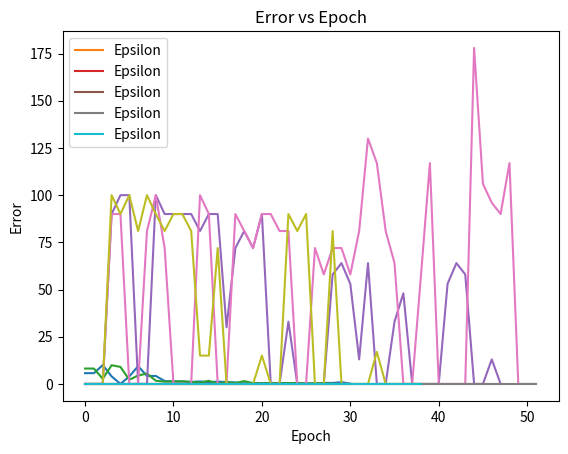

Write the Python code that produced this figure.
'''
Name of program: Assignment 8
Author: Aureliano Hubert Maximus
Creation Date: Dec 7 2023
Description:
  This program uses RL Monte Carlo First Visit, RL Monte Carlo Every Visit, Q-Learning, SARSA-Learning, and epsilon-greedy algorithms
  on the same gridworld described in Assignment 8 instructions.
Collaborators:
Prof. David Johnson (EECS 658 Slides)
ChatGPT
'''

import matplotlib.pyplot as plt
import numpy as np
import sys

#Initialize grids
gridWithTerm = [[1,0,0,0,0], #need this grid to identify terminals so the terminals wouldnt be changed
              [0,0,0,0,0],
              [0,0,0,0,0],
              [0,0,0,0,0],
              [0,0,0,0,1]]

gridStart = [[0,0,0,0,0], #initial grid
            [0,0,0,0,0],
            [0,0,0,0,0],
            [0,0,0,0,0],
            [0,0,0,0,0]]

kGrid =    [[0,1,2,3,4], # grid filled with list of states
            [5,6,7,8,9],
            [10,11,12,13,14],
            [15,16,17,18,19],
            [20,21,22,23,0]]

def printGridResult(grid): # prints the grid
  for row in range(len(grid)):
      row_str = [str(value) if value is not None else ' ' for value in grid[row]]
      print(' '.join(row_str))
  print("\n")



def printFullResult(kCount, s, r, gamma, Gs, Ns, Ss, Vs): # prints the table
  printMonteArray(kCount, s, r, gamma, Gs)
  print("N(s): ")
  printGridResult(Ns)
  print("S(s): ")
  printGridResult(Ss)
  print("V(s): ")
  printGridResult(Vs)

def plotter(epoch, difference, epsilon): # plots the error vs epoch
  plt.plot(np.arange(0, epoch, 1), difference)
  plt.plot(np.arange(0, epoch, 1), [epsilon] * epoch, label='Epsilon')

  plt.xlabel("Epoch")
  plt.ylabel("Error")
  plt.title("Error vs Epoch")

  plt.legend()
  plt.show()


def printMonteArray(k, s, r, y, Gs): # prints the table required for monte first and monte every
  print("k   s    r   y   G(s)")
  print("----------------------")
  for i in range(k + 1):
    print(f"{i: <3} {s[i]: <3} {r[i]: <3} {y: <3}  {Gs[i]: <3}")
  print("\n")



def randomAction(): # returns a random action
  return np.random.choice(["left", "right", "up", "down"])

def gridDiff(grid1, grid2): # returns the absolute difference between two grids
  grid1Arr = np.array(grid1)
  grid2Arr = np.array(grid2)
  return np.max(np.abs(grid1Arr - grid2Arr))

# PART 1============================================================================

def findGs(kCount, r): # returns the values of Gs, given kCount and its reward
  gamma = 0.9
  Gs = []
  for i in range(kCount):
    Gt = 0
    discount = 1.0
    for t in range(i, kCount):
      Gt += discount * r[t]
      discount *= gamma
    Gs.append(round(Gt, 2))
  Gs.append(0.00)

  return Gs

def findSsFirst(kCount, Gs, s): # returns the S(s) table, given kCount, Gs, and s
  Ss = np.zeros_like(gridStart, dtype=float) # initialize S(s) grid to be all zeros of type float
  firstVisitDict = {}

  for i in range(kCount): # saves the index of a cell to make sure it doesnt calculate duplicates
      stateKey = s[i]
      if stateKey not in firstVisitDict:
        firstVisitDict[stateKey] = Gs[i]

  for i in range(5): # iterates through S(s) grid to add its values, based on the indexes saved above
    for k in range(5):
      stateKey = kGrid[i][k]
      if (stateKey in firstVisitDict) and gridWithTerm[i][k] != 1:
        Ss[i][k] += firstVisitDict[stateKey]

  Ss_rounded = np.round(Ss, 3)

  return Ss_rounded

def findVs(totalSs, totalNs): # returns the V(s) grid
  Vs =  np.divide(totalSs, totalNs, out=np.zeros_like(totalSs), where=totalNs != 0) # sets V(s) to be Ss/Ns
  Vs_rounded = np.round(Vs, 2)

  return Vs_rounded


def monteFirst(totalSs, totalNs): # monte carlo first visit algorithm
  Ss, Ns = np.zeros_like(totalSs, dtype=float), np.zeros_like(totalNs, dtype=int) # initialize Ss and Ns grids

  currentState = (np.random.randint(0, 4), np.random.randint(0, 4)) # sets a random current state

  kCount = 0
  gamma = 0.9

  Gs = []
  s = []
  r = []



  while True:
    action = randomAction()

    s.append(kGrid[currentState[0]][currentState[1]]) # appends the state number from kGrid to s, used to keep track of which states are visited
    r.append(-1) # sets the reward for to -1, since havent reached terminal



    if (Ns[currentState[0]][currentState[1]] == 0 and gridWithTerm[currentState[0]][currentState[1]] != 1): # increment N(s) by at most one each episode
      Ns[currentState[0]][currentState[1]] += 1


    # rules for each random action
    if action == "left":
      nextState = (currentState[0], max(0, currentState[1] - 1))

    elif action == "right":
      nextState = (currentState[0], min(4, currentState[1] + 1))

    elif action == "up":
      nextState = (max(0, currentState[0] - 1), currentState[1])

    elif action == "down":
      nextState = (min(4, currentState[0] + 1), currentState[1])



    if gridWithTerm[nextState[0]][nextState[1]] == 1: # if it reaches a terminal state
      currentState = nextState
      kCount += 1
      s.append('t') # append 't' to s
      r.append(0) # append 0 to r

      Gs = findGs(kCount, r) # find the Gs values
      Ss = findSsFirst(kCount, Gs, s) # find the Ss values

      totalNs += Ns
      totalSs += Ss

      Vs = findVs(totalSs, totalNs) # find the Vs values


      return totalNs, totalSs, Vs, Gs, kCount, s, r, gamma
      break

    currentState = nextState
    kCount += 1

def iterateMonteFirst(): # monte carlo first visit iterator
  print("================ RL First-Visit Monte Carlo Algorithm ================")
  # initialize all the grids needed
  epoch = 0
  prevSs = np.zeros_like(gridStart, dtype=float)
  nextSs = np.zeros_like(gridStart, dtype=float)
  prevNs = np.zeros_like(gridStart, dtype=int)
  nextNs = np.zeros_like(gridStart, dtype=int)
  nextVs = np.zeros_like(gridStart, dtype=float)
  prevVs = np.zeros_like(gridStart, dtype=float)
  epsilon = 1e-6
  difference = []
  while True:
    Ns, Ss, Vs, Gs, kCount, s, r, gamma = monteFirst(prevSs, prevNs)
    nextVs = findVs(Ss, Ns)
    nextSs = Ss
    nextNs = Ns
    currentDiff = gridDiff(prevVs, nextVs) # keeps track of the current error

    if currentDiff < epsilon and epoch > 10: # if Vs converged
      print(f"Converged at epoch: {epoch} ------------------")
      break

    if epoch == 0 or epoch == 1 or epoch == 10: # print the results if at epoch 0, 1, and 10
      print(f"epoch: {epoch} ------------------")
      printFullResult(kCount, s, r, gamma, Gs, Ns, Ss, Vs)
      prevVs = nextVs.copy()
      epoch += 1
      difference.append(currentDiff)

    prevVs = nextVs.copy()
    epoch += 1
    difference.append(currentDiff)

  printFullResult(kCount, s, r, gamma, Gs, Ns, Ss, Vs)
  plotter(epoch, difference, epsilon)

# PART 2============================================================================

def findSsEvery(kCount, Gs, s): # returns the S(s) table, given kCount, Gs, and s
    Ss = np.zeros_like(gridStart, dtype=float)

    for j in range(kCount): # similar to findSsFirst, but doesnt keep track of duplicates
      stateKey = s[j]
      for i in range(5):
        for k in range(5):
          if kGrid[i][k] == stateKey and gridWithTerm[i][k] != 1:
            Ss[i][k] += Gs[j]

    Ss_rounded = np.round(Ss, 3)

    return Ss_rounded

def monteEvery(totalSs, totalNs): # monte carlo every visit algorithm
  Ss, Ns = np.zeros_like(totalSs, dtype=float), np.zeros_like(totalNs, dtype=int)

  currentState = (np.random.randint(0, 4), np.random.randint(0, 4)) # sets current state to be a randomly chosen state

  kCount = 0
  gamma = 0.9

  Gs = []
  s = []
  r = []


  while True:
    action = randomAction()

    s.append(kGrid[currentState[0]][currentState[1]])
    r.append(-1)



    if (gridWithTerm[currentState[0]][currentState[1]] != 1): # increment N(s) by one each time it is visited
      Ns[currentState[0]][currentState[1]] += 1


    # rules for each action
    if action == "left":
      nextState = (currentState[0], max(0, currentState[1] - 1))

    elif action == "right":
      nextState = (currentState[0], min(4, currentState[1] + 1))

    elif action == "up":
      nextState = (max(0, currentState[0] - 1), currentState[1])

    elif action == "down":
      nextState = (min(4, currentState[0] + 1), currentState[1])



    if gridWithTerm[nextState[0]][nextState[1]] == 1: # if reached terminal state
      currentState = nextState
      kCount += 1
      s.append('t')
      r.append(0)

      Gs = findGs(kCount, r) # get Gs values
      Ss = findSsEvery(kCount, Gs, s) # get Ss values

      totalNs += Ns
      totalSs += Ss

      Vs = findVs(totalSs, totalNs) # get Vs values


      return totalNs, totalSs, Vs, Gs, kCount, s, r, gamma
      break

    currentState = nextState
    kCount += 1

def iterateMonteEvery(): # monte carlo every visit iterator
  print("================ RL Every-Visit Monte Carlo Algorithm ================")
  # initialize all the grids needed
  epoch = 0
  prevSs = np.zeros_like(gridStart, dtype=float)
  nextSs = np.zeros_like(gridStart, dtype=float)
  prevNs = np.zeros_like(gridStart, dtype=int)
  nextNs = np.zeros_like(gridStart, dtype=int)
  nextVs = np.zeros_like(gridStart, dtype=float)
  prevVs = np.zeros_like(gridStart, dtype=float)
  epsilon = 1e-6
  difference = []
  while True:
    Ns, Ss, Vs, Gs, kCount, s, r, gamma = monteEvery(prevSs, prevNs)
    nextVs = findVs(Ss, Ns)
    nextSs = Ss
    nextNs = Ns
    currentDiff = gridDiff(prevVs, nextVs) # keeps track of the current error

    if currentDiff < epsilon and epoch > 10: # if Vs converged, print the results
      print(f"Converged at epoch: {epoch} ------------------")
      break

    if epoch == 0 or epoch == 1 or epoch == 10: # if epoch is at 0, 1, or 10, print the results
      print(f"epoch: {epoch} ------------------")
      printFullResult(kCount, s, r, gamma, Gs, Ns, Ss, Vs)
      prevVs = nextVs.copy()
      epoch += 1
      difference.append(currentDiff)

    prevVs = nextVs.copy()
    epoch += 1
    difference.append(currentDiff)

  printFullResult(kCount, s, r, gamma, Gs, Ns, Ss, Vs)
  plotter(epoch, difference, epsilon)




iterateMonteFirst()
iterateMonteEvery()

import matplotlib.pyplot as plt
import numpy as np
import sys
import random
import math

# HELPER FUNCTIONS
kGrid =    [[0,1,2,3,4],
            [5,6,7,8,9],
            [10,11,12,13,14],
            [15,16,17,18,19],
            [20,21,22,23,24]]

def randomState(): # returns a random state
  return np.random.randint(0, 25)

def printQGridResult(matrix, title=""): # prints the grid
  print(title)
  np.savetxt(sys.stdout, matrix, fmt='%7d', delimiter=" ", newline="\n")
  print("\n")

def plotter(epoch, difference, epsilon): # plots the graph
  plt.plot(np.arange(0, epoch, 1), difference)
  plt.plot(np.arange(0, epoch, 1), [epsilon] * epoch, label='Epsilon')

  plt.xlabel("Epoch")
  plt.ylabel("Error")
  plt.title("Error vs Epoch")

  plt.legend()
  plt.show()



def initializeR(R): # sets R to the the gridworld described in the assignment
  terminals = ((1, 0), (5, 0), (19, 24), (23, 24))
  goLeft = (0, -1)
  goRight = (0, 1)
  goUp = (-1, 0)
  goDown = (1, 0)

  possibleAction = []

  for i in range(5):
    for k in range(5):
      if 0 <= i + goLeft[0] < len(kGrid) and 0 <= k + goLeft[1] < len(kGrid): #if can go left
        state = kGrid[i][k]

        action = kGrid[i][k - 1]
        stateActions = (state, action)
        possibleAction.append(stateActions)

      if 0 <= i + goRight[0] < len(kGrid) and 0 <= k + goRight[1] < len(kGrid): #if can go right
        state = kGrid[i][k]

        action = kGrid[i][k + 1]
        stateActions = (state, action)
        possibleAction.append(stateActions)

      if 0 <= i + goUp[0] < len(kGrid) and 0 <= k + goUp[1] < len(kGrid): #if can go up
        state = kGrid[i][k]

        action = kGrid[i - 1][k]
        stateActions = (state, action)
        possibleAction.append(stateActions)

      if 0 <= i + goDown[0] < len(kGrid) and 0 <= k + goDown[1] < len(kGrid): #if can go down
        state = kGrid[i][k]

        action = kGrid[i + 1][k]
        stateActions = (state, action)
        possibleAction.append(stateActions)


  for i in range(25): # sets cell to terminal actions to be 100 and cell to its possible actions to be 0
    for k in range(25):

      if (i, k) in terminals:
        R[i][k] = 100


      elif (i, k) in possibleAction and (i, k) not in terminals:
        R[i][k] = 0

  return R

def findRandomAction(R, currentState): # returns a random action where its corresponding R is not -1
  nextAction = randomState()

  while R[currentState][nextAction] == -1:
    nextAction = randomState()
  return nextAction



def findQ(R, Q, state, action, gamma): # returns the Q value in the specific state and action
  maxState = []

  for i in range(25):
    if R[action][i] != -1:

      maxState.append(Q[action][i])

  maxQ = max(maxState)
  return R[state][action] + gamma * maxQ


def gridDiffQ(grid1, grid2): # returns the absolute difference between two grids
  grid1Arr = np.array(grid1)
  grid2Arr = np.array(grid2)
  return np.abs(grid1Arr - grid2Arr)

# PART 3============================================================================

def qLearning(R, Q):
  gamma = 0.9
  totalQ = Q

  currentState = randomState()
  currentAction = findRandomAction(R, currentState)
  nextAction = currentAction

  while R[currentState][currentAction] != 100: # if R at current state and current action is not 100, hasnt reached end of episode
    Q[currentState][currentAction] = findQ(R, Q, currentState, currentAction, gamma)

    currentState = currentAction
    currentAction = findRandomAction(R, currentState) # find a random action
  Q[currentState][currentAction] = findQ(R, Q, currentState, currentAction, gamma)


  return np.round(Q, 2)







# PART 4============================================================================

def findSARSAAction(R, currentState, Q):
  actions = []
  qActions = []
  maxQValue = 0


  for i in range(25):
    if R[currentState][i] == 0 or R[currentState][i] == 100:
      actions.append(i) #Actions where R is not -1

  for i in range(len(actions)):
    qActions.append(Q[currentState][actions[i]]) #value of Q cells stored here
    if maxQValue < Q[currentState][actions[i]]: # if there is a value in Q's cell that is greater than the current max value
      maxQValue = Q[currentState][actions[i]] # save the index of the max value
      k = i
      if i == len(actions) - 1: # if reach end of list of actions, return the max value saved at index k
        nextAction = actions[k]
        return nextAction

  nextAction = random.choice(actions) # if multiple max values are the same value, pick a random action

  return nextAction




def SARSA(R, Q):
  gamma = 0.9
  epsilon = 1e-6

  currentState = randomState()
  currentAction = findSARSAAction(R, currentState, Q)

  nextAction = currentAction


  while R[currentState][currentAction] != 100: # if R at current state and current action is not 100, hasnt reached end of episode

    Q[currentState][currentAction] = findQ(R, Q, currentState, currentAction, gamma)


    currentState = currentAction
    currentAction = findSARSAAction(R, currentState, Q) # find an action based on SARSA policy

  Q[currentState][currentAction] = findQ(R, Q, currentState, currentAction, gamma)

  return np.round(Q, 2)






# PART 5============================================================================
def decayEpsilon(epoch):
  c = 100
  e = math.e
  t = epoch

  return math.exp(-(t - 1) / c)

def uniformRandomNumber():

  return random.uniform(0, 1)

def greedy(R, Q, epsilonGreedy): # epsilon greedy algorithm episode iterator
  gamma = 0.9
  epsilon = 1e-6


  currentState = randomState() # set current state to a random state
  currentAction = findSARSAAction(R, currentState, Q) # set current action based on SARSA algorithm

  nextAction = currentAction # initialize current action

  while R[currentState][currentAction] != 100: # if R at current state and current action is not 100, keep iterating
    if uniformRandomNumber() < epsilonGreedy: # use q-learning if a uniform random number 0 < x < 1 is less than epsilon

      Q[currentState][currentAction] = findQ(R, Q, currentState, currentAction, gamma)

      currentState = currentAction
      currentAction = findRandomAction(R, currentState)

    else: # else, use SARSA
      Q[currentState][currentAction] = findQ(R, Q, currentState, currentAction, gamma)


      currentState = currentAction
      currentAction = findSARSAAction(R, currentState, Q)

  Q[currentState][currentAction] = findQ(R, Q, currentState, currentAction, gamma)

  return np.round(Q, 2)
# ITERATOR ============================================================================

def iterator(option):
  epoch = 0
  epsilon = 1e-6
  epsilonGreedy = 1
  difference = []
  diffCounter = 0


  Q = np.zeros((25, 25), dtype=int)
  R = np.full((25, 25), -1, dtype=int)
  R = initializeR(R)
  prevQ = Q
  nextQ = Q


  if option == 0: # Q-Learning ALgorithm
    print("================ RL Q-Learning Algorithm ================")


  elif option == 1: # SARSA Algorithm
    print("================ RL SARSA Algorithm ================")


  else: # Epsilon-Greedy Algorithm
    print("================ RL Epsilon-Greedy Algorithm ================")

  printQGridResult(R, "R Matrix")


  prevQ = Q
  nextQ = Q
  while True:

    if option == 0: # Q-Learning ALgorithm
      nextQ = qLearning(R, Q)

    elif option == 1: # SARSA Algorithm
      nextQ = SARSA(R, Q)

    else: # Epsilon-Greedy Algorithm
      nextQ = greedy(R, Q, epsilonGreedy)

    currentDiff = gridDiffQ(prevQ, nextQ)

    if epoch == 0 or epoch == 1 or epoch == 10: # print the Q matrix if it's at epoch 0, 1, or 10
      print(f"epoch: {epoch} ------------------")
      printQGridResult(nextQ, "Q Matrix")
      difference.append(np.max(currentDiff)) # append the absolute differences between the previous grid and the current grid
      prevQ = nextQ.copy()
      epsilonGreedy = decayEpsilon(epoch) # decay the epsilon for epsilon greedy algorithm
      epoch += 1

    if np.max(currentDiff) < epsilon: # if the differences(error) is less than epsilon, keep iterating
      diffCounter += 1
      difference.append(np.max(currentDiff))
      prevQ = nextQ.copy()
      epsilonGreedy = decayEpsilon(epoch)
      epoch += 1


    if diffCounter >= 10: # if the differences(error) is < epsilon 10 or more times, print the result
      print(f"Converged at epoch: {epoch} ------------------")
      printQGridResult(nextQ, "Q Matrix")
      break





    difference.append(np.max(currentDiff))
    prevQ = nextQ.copy()
    epsilonGreedy = decayEpsilon(epoch)
    epoch += 1


  plotter(epoch, difference, epsilon) # plot the error vs epoch graph
  print("\n\n")




iterator(0)
iterator(1)
iterator(2)